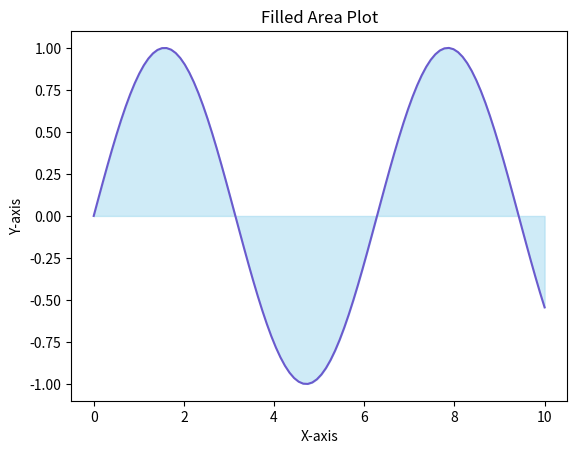

Python code for this plot:
# FilledAreaPlot.py
import matplotlib.pyplot as plt
import numpy as np

x = np.linspace(0, 10, 100)
y = np.sin(x)

plt.fill_between(x, y, color='skyblue', alpha=0.4)
plt.plot(x, y, color='Slateblue')
plt.title('Filled Area Plot')
plt.xlabel('X-axis')
plt.ylabel('Y-axis')
plt.show()